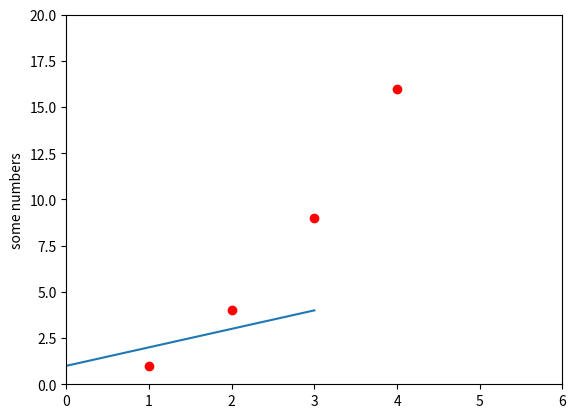

Python code for this plot:
#%%
import pandas as pd

#%%
import matplotlib.pyplot as plt 

#%%
plt.plot([1,2,3,4])
plt.ylabel('some numbers')
plt.show()

#%%
plt.plot([1,2,3,4],[1,4,9,16],'ro')
plt.axis([0,6,0,20])
plt.show()